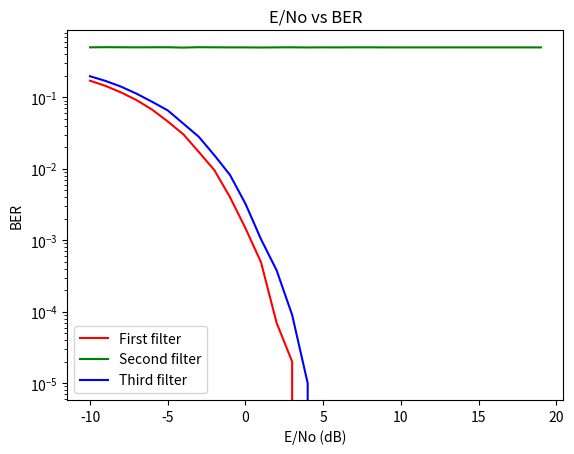

This figure's Python source:

import numpy as np
import matplotlib.pyplot as plt

# simulation parameters
n = 100000
step = 0.05
t = np.arange(0, n, step)


def AWGN(n, sigma):
    return np.random.normal(0, sigma, n)


def BinarySource(n):
    return np.random.randint(0, 2, n)


def binarycode_to_signal(bitstream, step):
    T = 1  # assume the pulse period is 1
    A = 1  # assume the amplitude is 1
    pulse = np.ones(int(T/step))
    pulse = pulse*A
    signal = np.zeros(len(bitstream)*len(pulse))
    # Polar nonreturn to zero
    for i in range(len(bitstream)):
        if bitstream[i] == 1:
            signal[i*len(pulse):(i+1)*len(pulse)] = 1*pulse
        else:
            signal[i*len(pulse):(i+1)*len(pulse)] = -1*pulse
    return signal


# generate the binary symbols
bitstream = BinarySource(n)


# generate the binary signal
signal = binarycode_to_signal(bitstream, step)


# construct the resive filter (We have 3 filters to choose from)
filter1 = np.ones(int(1/step))
filter2 = np.ones(1)
filter3 = np.sqrt(3)*np.arange(0, 1, step)


def error_rate(sigma_noise, filter_num):
    # generate the noise
    noise = AWGN(len(signal), sigma_noise)

    # add the noise to the signal
    signal_noise = signal+noise

    # select the filter
    filter = filter1 if filter_num == 1 else filter2 if filter_num == 2 else filter3
    filter = np.concatenate((filter, np.zeros(int(1/step)-len(filter))))

    # apply the filter to the signal
    signal_noise_filter = np.convolve(signal_noise, filter)

    # sample the filtered signal
    sampling_period = int(1/step)
    samples = np.zeros(n)
    for i in range(len(samples)):
        samples[i] = signal_noise_filter[(i+1)*sampling_period]

    # decode the samples
    reconstructed_bitstram = (samples > 0)*1

    # results
    return np.sum(bitstream != reconstructed_bitstram)/len(bitstream)



# plot E/No vs error rate (first filter)
x=np.arange(-10, 20, 1)
sigma_noise=np.sqrt(2/(10**(x/10)))

error_rate_1 = np.zeros(len(sigma_noise))
for i in range(len(sigma_noise)):
    error_rate_1[i] = error_rate(sigma_noise[i], 1)

error_rate_2 = np.zeros(len(sigma_noise))
for i in range(len(sigma_noise)):
    error_rate_2[i] = error_rate(sigma_noise[i], 2)

error_rate_3 = np.zeros(len(sigma_noise))
for i in range(len(sigma_noise)):
    error_rate_3[i] = error_rate(sigma_noise[i], 3)


plt.semilogy(x, error_rate_1, 'r')
plt.semilogy(x, error_rate_2, 'g')
plt.semilogy(x, error_rate_3, 'b')

plt.xlabel('E/No (dB)')
plt.ylabel('BER')
plt.title('E/No vs BER')
plt.legend(['First filter', 'Second filter', 'Third filter'])
plt.savefig('./out.png')